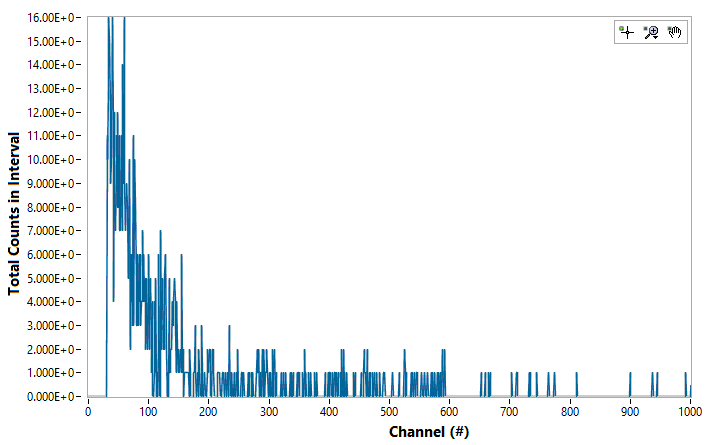

The table this chart was drawn from, first rows:
Channel#, Photon Energy (keV), Intenisty (ct)
0, 0, 0
1, 0, 0
2, 0, 0
3, 0, 0
4, 0, 0
5, 0, 0
6, 0, 0
7, 0, 0
8, 0, 0
9, 0, 0
10, 0, 0
11, 0, 0
12, 0, 0
13, 0, 0
14, 0, 0
15, 0, 0
16, 0, 0
17, 0, 0
18, 0, 0
19, 0, 0
20, 0, 0
21, 0, 0
22, 0, 0
23, 0, 0
24, 0, 0
25, 0, 0
26, 0, 0
27, 0, 0
28, 0, 0
29, 0, 0
30, 0, 0
31, 0, 11
32, 0, 10
33, 0, 13
34, 0, 16
35, 0, 15
36, 0, 12
37, 0, 9
38, 0, 10
39, 0, 10
40, 0, 16
41, 0, 12
42, 0, 4
43, 0, 12
44, 0, 8
45, 0, 7
46, 0, 10
47, 0, 11
48, 0, 8
49, 0, 12
50, 0, 8
51, 0, 11
52, 0, 7
53, 0, 7
54, 0, 11
55, 0, 9
56, 0, 7
57, 0, 14
58, 0, 9
59, 0, 16
... 4,036 more rows
